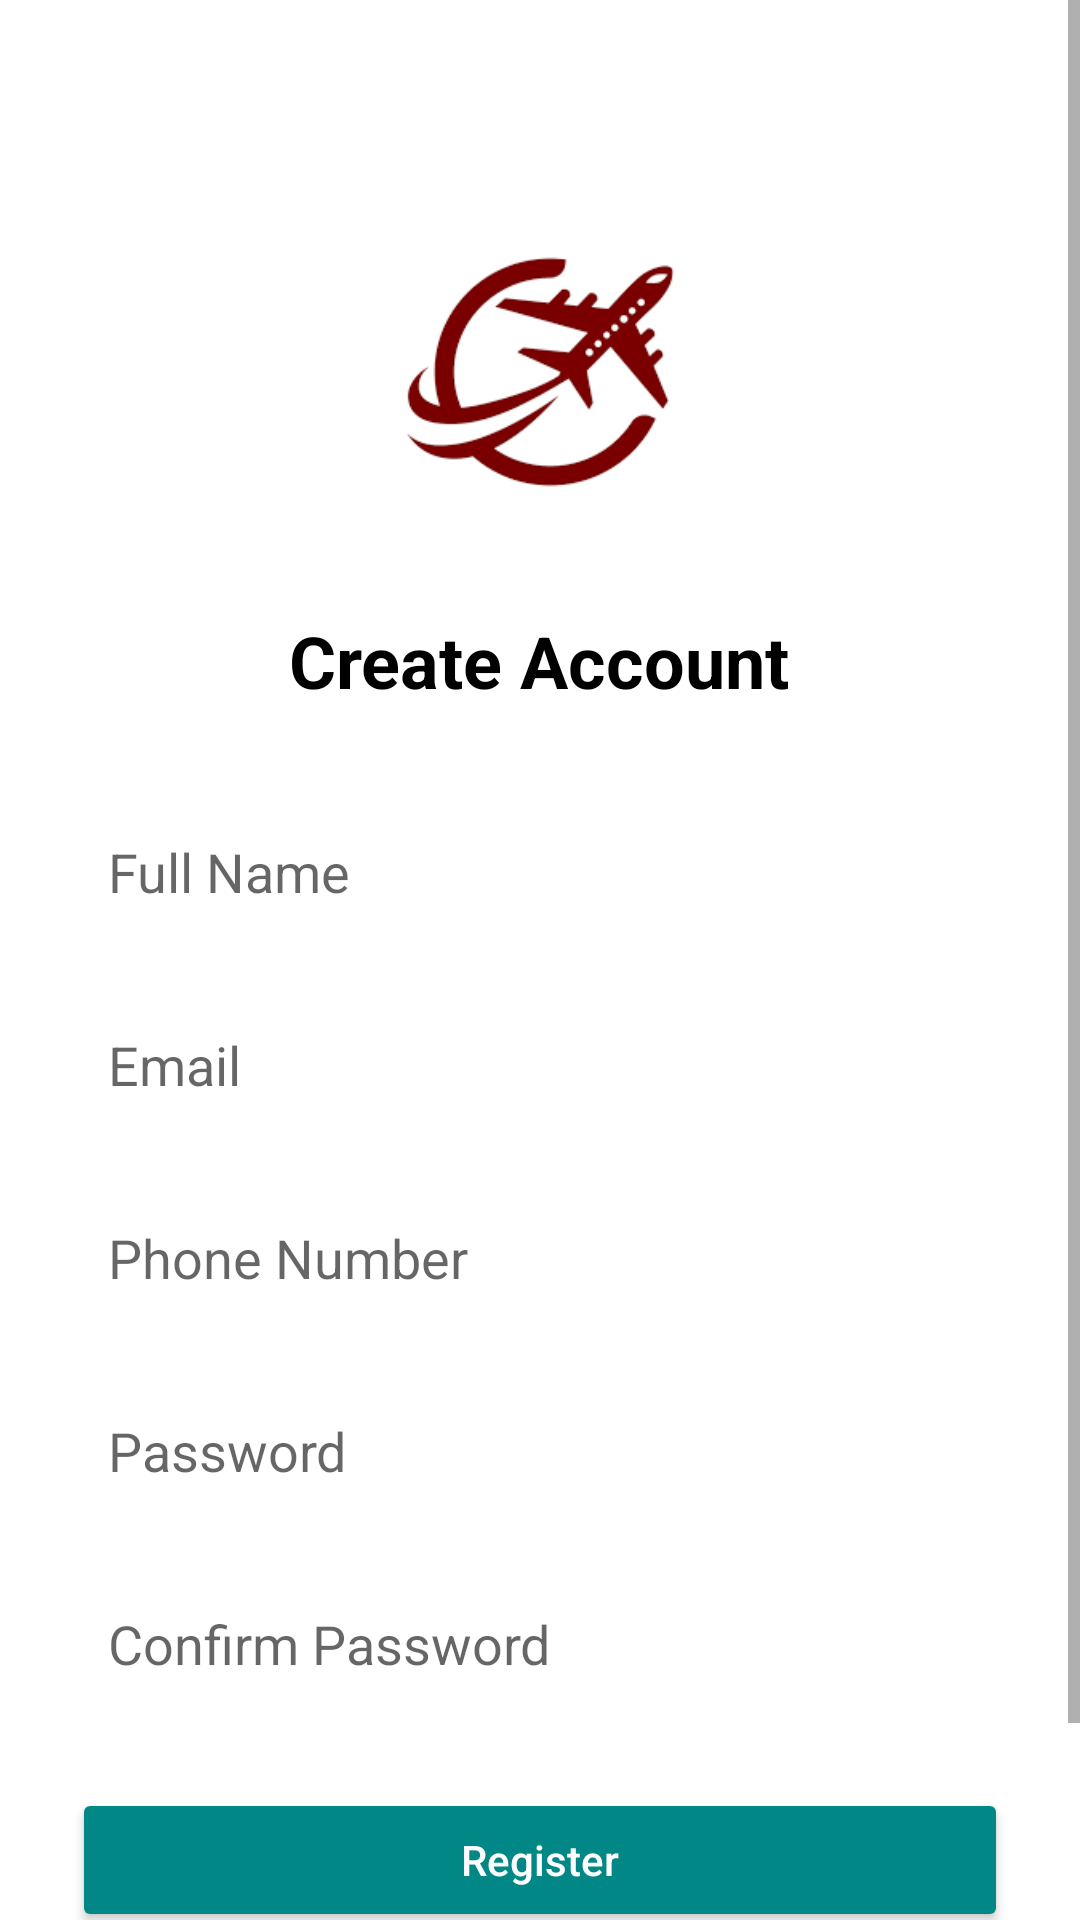

Layout XML and referenced resources for this Android screen:
<!-- AndroidManifest.xml: application theme Theme.AirLineBookingApp -->
<!-- res/layout/activity_register.xml -->
<?xml version="1.0" encoding="utf-8"?>
<ScrollView xmlns:android="http://schemas.android.com/apk/res/android"
    xmlns:tools="http://schemas.android.com/tools"
    android:layout_width="match_parent"
    android:layout_height="match_parent"
    android:fillViewport="true"
    android:background="@color/white"
    tools:context=".activitie.RegisterActivity">

    <LinearLayout
        android:layout_width="match_parent"
        android:layout_height="wrap_content"
        android:orientation="vertical"
        android:gravity="center"
        android:padding="24dp">

        
        <ImageView
            android:id="@+id/imgLogo"
            android:layout_width="120dp"
            android:layout_height="120dp"
            android:src="@drawable/ic_airline_logo"
            android:contentDescription="@string/app_name"
            android:layout_marginTop="40dp"
            android:layout_marginBottom="20dp" />

        
        <TextView
            android:id="@+id/tvTitle"
            android:layout_width="wrap_content"
            android:layout_height="wrap_content"
            android:text="Create Account"
            android:textSize="24sp"
            android:textColor="@color/black"
            android:textStyle="bold"
            android:layout_marginBottom="30dp" />

        
        <EditText
            android:id="@+id/etFullName"
            android:layout_width="match_parent"
            android:layout_height="wrap_content"
            android:hint="Full Name"
            android:inputType="textPersonName"
            android:padding="12dp"
            android:background="@drawable/edittext_background"
            android:layout_marginBottom="16dp" />

        
        <EditText
            android:id="@+id/etEmail"
            android:layout_width="match_parent"
            android:layout_height="wrap_content"
            android:hint="Email"
            android:inputType="textEmailAddress"
            android:padding="12dp"
            android:background="@drawable/edittext_background"
            android:layout_marginBottom="16dp" />

        
        <EditText
            android:id="@+id/etPhone"
            android:layout_width="match_parent"
            android:layout_height="wrap_content"
            android:hint="Phone Number"
            android:inputType="phone"
            android:padding="12dp"
            android:background="@drawable/edittext_background"
            android:layout_marginBottom="16dp" />

        
        <EditText
            android:id="@+id/etPassword"
            android:layout_width="match_parent"
            android:layout_height="wrap_content"
            android:hint="Password"
            android:inputType="textPassword"
            android:padding="12dp"
            android:background="@drawable/edittext_background"
            android:layout_marginBottom="16dp" />

        
        <EditText
            android:id="@+id/etConfirmPassword"
            android:layout_width="match_parent"
            android:layout_height="wrap_content"
            android:hint="Confirm Password"
            android:inputType="textPassword"
            android:padding="12dp"
            android:background="@drawable/edittext_background"
            android:layout_marginBottom="24dp" />

        
        <Button
            android:id="@+id/btnRegister"
            android:layout_width="match_parent"
            android:layout_height="wrap_content"
            android:text="Register"
            android:textAllCaps="false"
            android:backgroundTint="@color/teal_700"
            android:textColor="@color/white"
            android:layout_marginBottom="16dp" />

        
        <TextView
            android:id="@+id/tvLogin"
            android:layout_width="wrap_content"
            android:layout_height="wrap_content"
            android:text="Already have an account? Login here"
            android:textColor="@color/blue"
            android:textSize="14sp"
            android:layout_marginTop="10dp" />

    </LinearLayout>
</ScrollView>
<!-- resources referenced by this layout -->
<resources>
  <color name="black">#000000</color>
  <color name="blue">#1976D2</color>
  <color name="teal_700">#018786</color>
  <color name="white">#FFFFFF</color>
  <!-- drawable ic_airline_logo: png bitmap (drawable, 6944 bytes) -->
  <string name="app_name">AirLineBookingApp</string>
  <style name="Theme.AirLineBookingApp" parent="Theme.MaterialComponents.DayNight.DarkActionBar">
          
          <item name="colorPrimary">@color/blue</item>
          <item name="colorPrimaryVariant">@color/blue</item>
          <item name="colorOnPrimary">@color/white</item>
          
          <item name="colorSecondary">@color/teal_700</item>
          <item name="colorSecondaryVariant">@color/teal_700</item>
          <item name="colorOnSecondary">@color/black</item>
          
          <item name="android:statusBarColor" tools:targetApi="l">?attr/colorPrimaryVariant</item>
          
      </style>
</resources>
